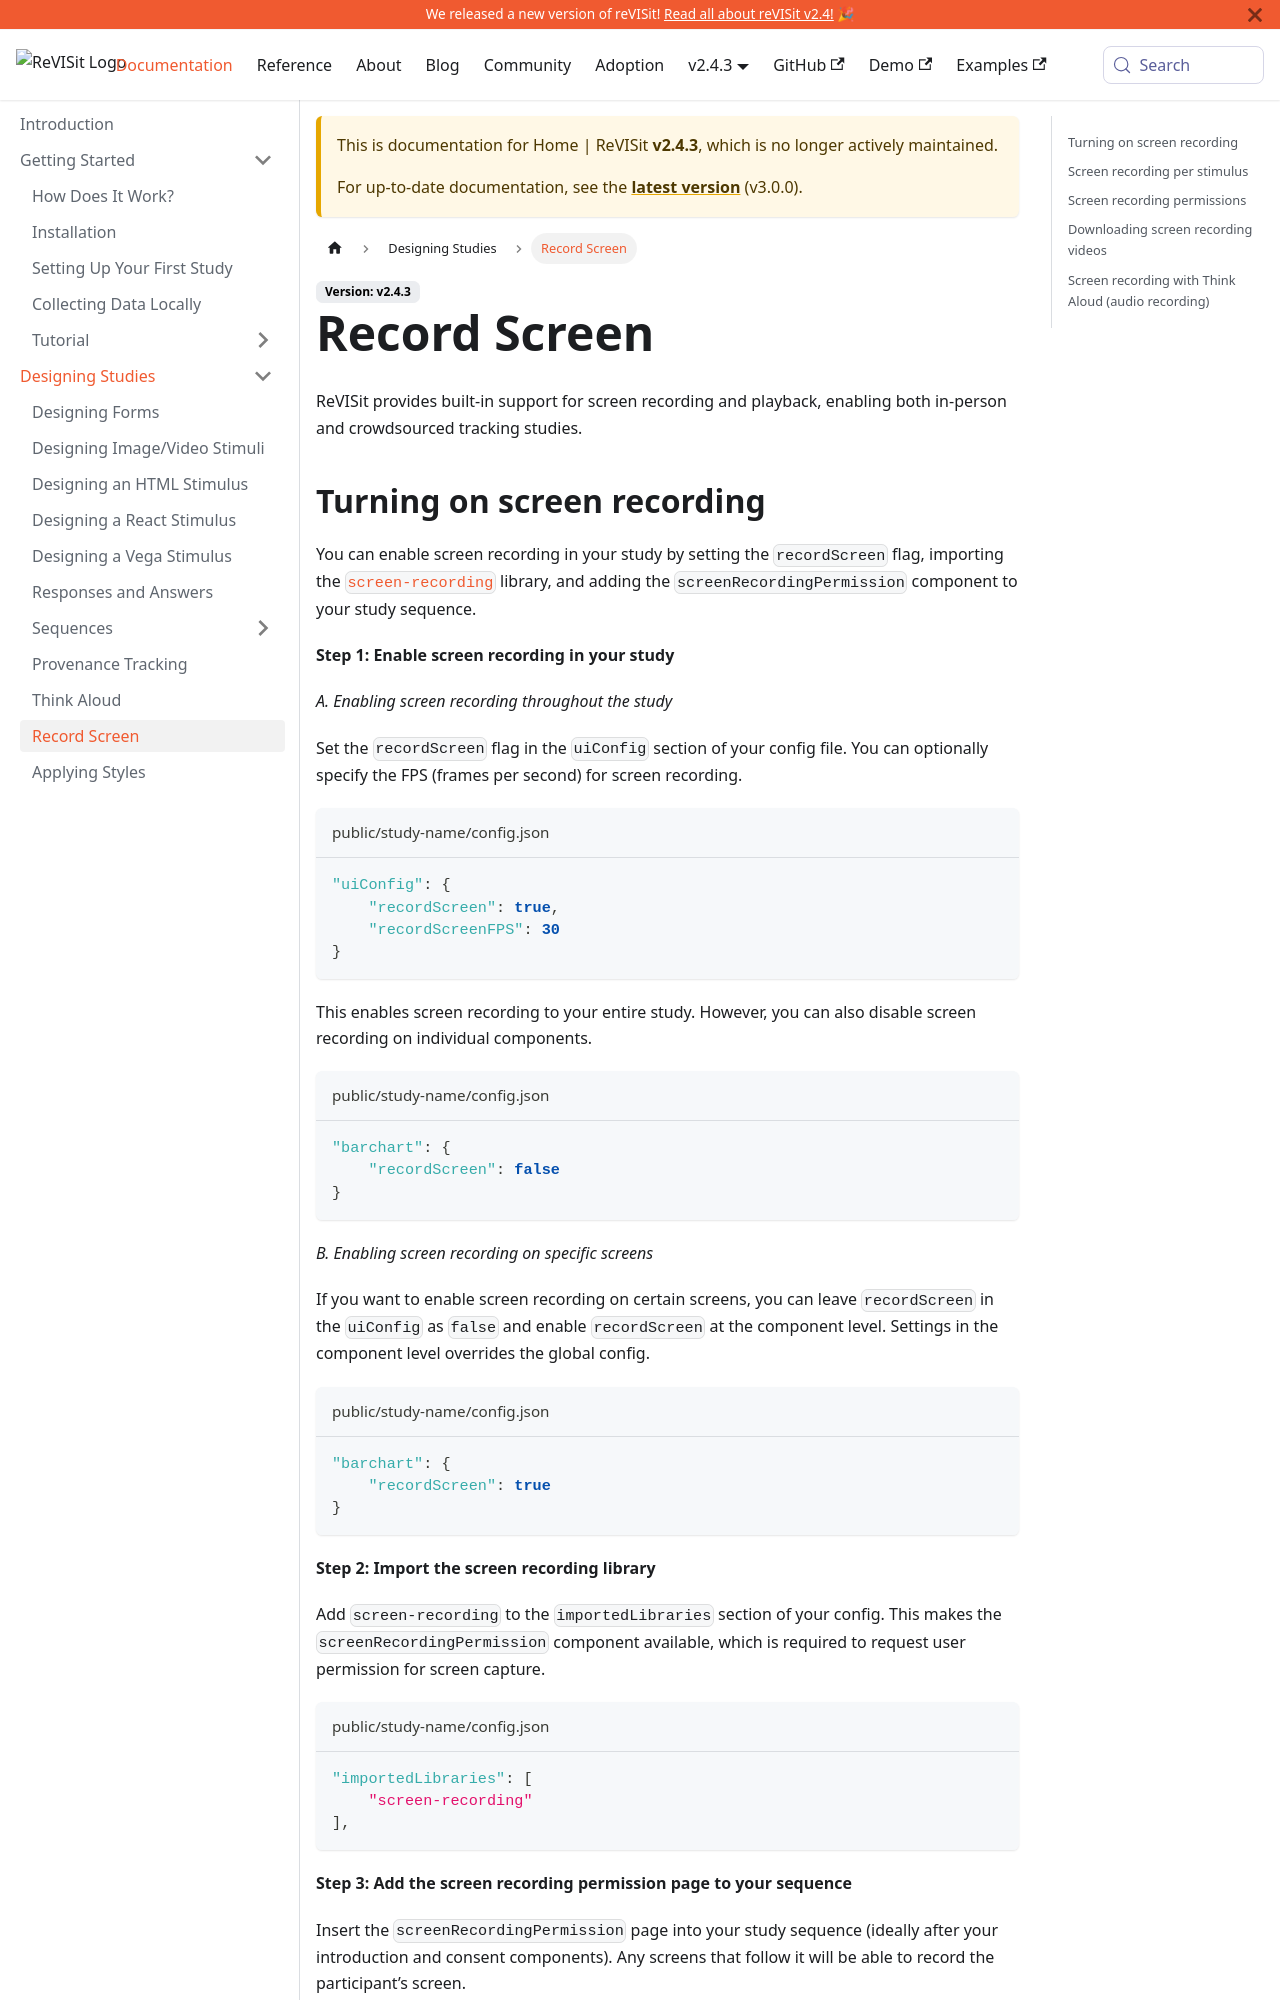

repository: revisit-studies/reVISit-studies.github.io · page: docs/v2.4.3/designing-studies/record-screen/index.html · generator: docusaurus

# Record Screen

ReVISit provides built-in support for screen recording and playback, enabling both in-person and crowdsourced tracking studies.

## Turning on screen recording

You can enable screen recording in your study by setting the `recordScreen` flag, importing the [`screen-recording`](../libraries/screen-recording.md) library, and adding the `screenRecordingPermission` component to your study sequence.

**Step 1: Enable screen recording in your study**

*A. Enabling screen recording throughout the study*

Set the `recordScreen` flag in the `uiConfig` section of your config file. You can optionally specify the FPS (frames per second) for screen recording.

```json title="public/study-name/config.json"
"uiConfig": {
    "recordScreen": true,
    "recordScreenFPS": 30
}
```

This enables screen recording to your entire study. However, you can also disable screen recording on individual components.

```json title="public/study-name/config.json"
"barchart": {
    "recordScreen": false
}
```

*B. Enabling screen recording on specific screens*

If you want to enable screen recording on certain screens, you can leave `recordScreen` in the `uiConfig` as `false` and enable `recordScreen` at the component level. Settings in the component level overrides the global config.

```json title="public/study-name/config.json"
"barchart": {
    "recordScreen": true
}
```

**Step 2: Import the screen recording library**

Add `screen-recording` to the `importedLibraries` section of your config. This makes the `screenRecordingPermission` component available, which is required to request user permission for screen capture.

```json title="public/study-name/config.json"
"importedLibraries": [
    "screen-recording"
],
```

**Step 3: Add the screen recording permission page to your sequence**

Insert the `screenRecordingPermission` page into your study sequence (ideally after your introduction and consent components). Any screens that follow it will be able to record the participant’s screen.

```json title="public/study-name/config.json"
"sequence": {
    "order": "fixed",
    "components": ["introduction", "$screen-recording.components.screenRecordingPermission", "external_website", "barChart"]
}
```
